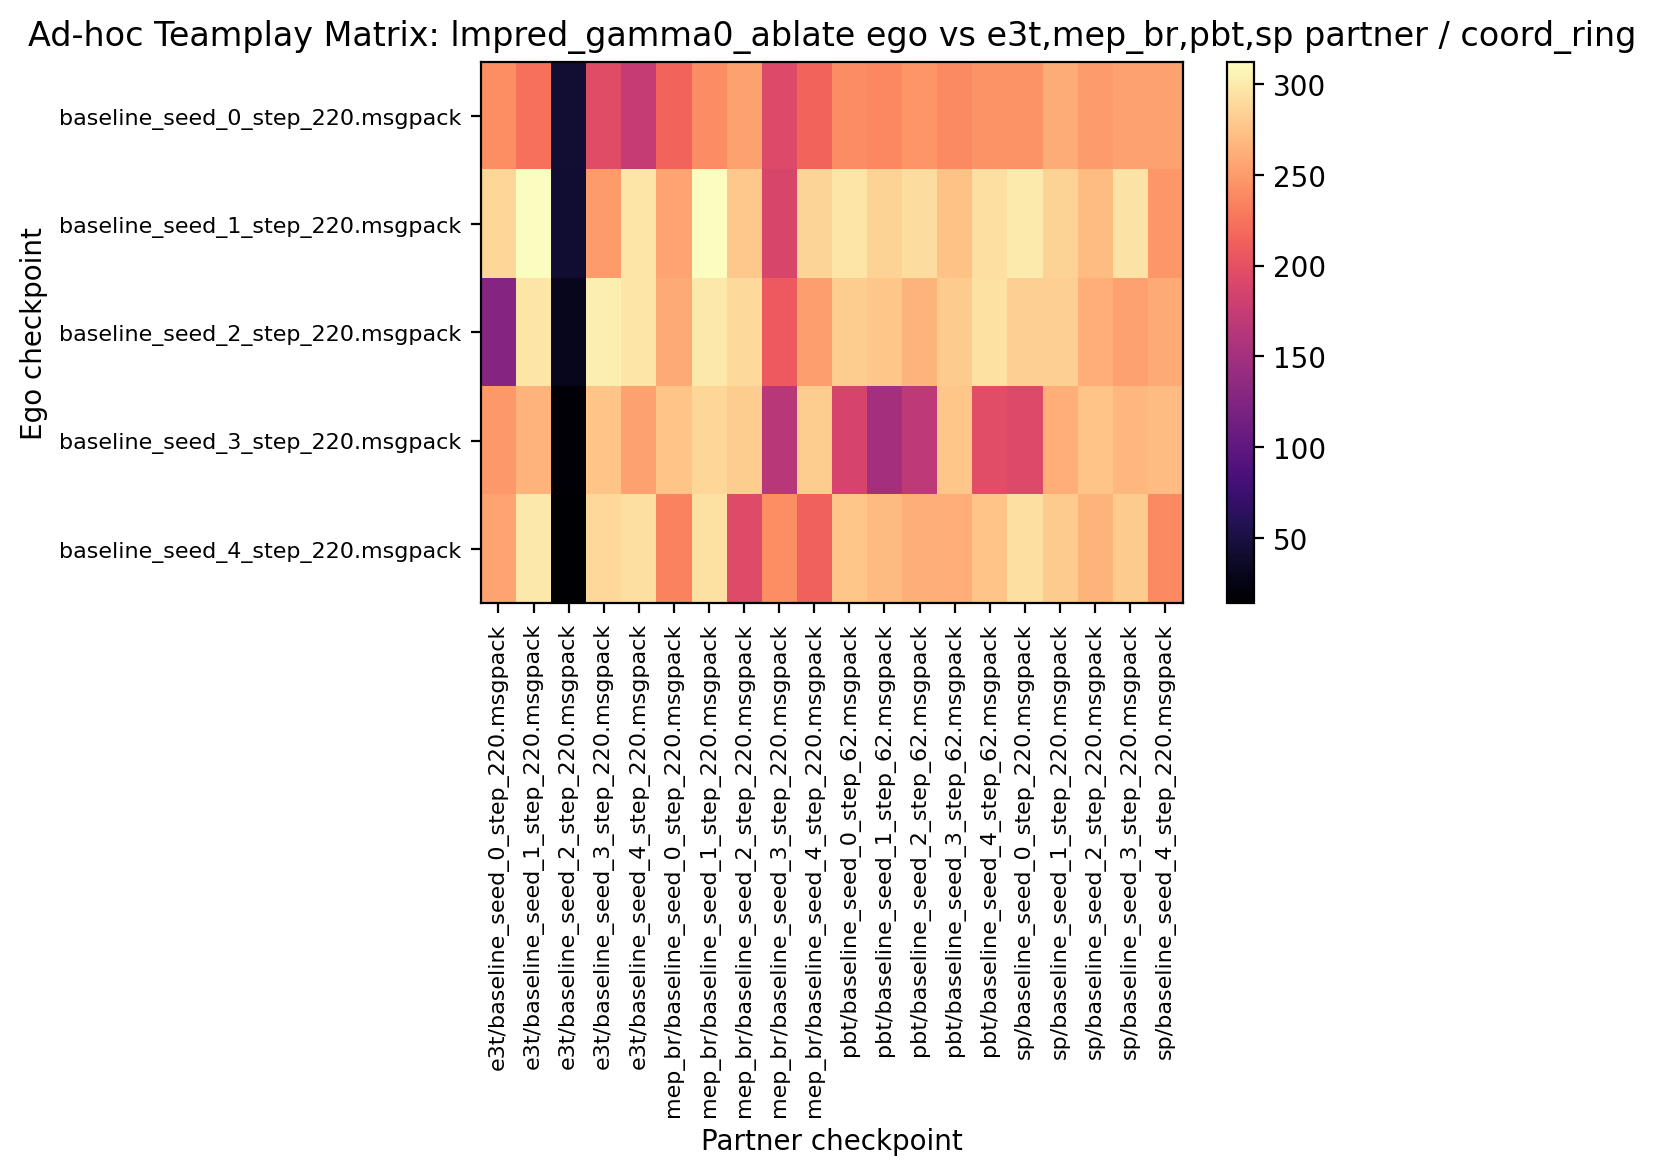

Data behind this chart, as committed beside it:
242.187500, 223.125000, 43.437500, 195.625000, 174.062500, 215.312500, 240.625000, 253.437500, 193.125000, 214.843750, 240.156250, 237.812500, 246.875000, 240.000000, 245.000000, 245.468750, 260.000000, 249.843750, 253.281250, 254.375000
286.7, 312, 42.19, 249.8, 296.1, 255.5, 312.2, 277.3, 188.6, 285.8, 296.2, 285.2, 291.9, 274.2, 293, 300.5, 285, 270.6, 295.5, 247.2
128.1, 296.6, 31.56, 302, 296.6, 259.5, 299.4, 289.4, 208, 252.5, 281.2, 277.2, 265.3, 280.6, 294.7, 282.5, 282.5, 261.9, 254.7, 259.1
249.1, 265.6, 17.81, 275.5, 254.8, 275.2, 286.9, 281.7, 165.5, 280.9, 186.9, 150.9, 168.4, 276.2, 195.9, 193.4, 261.7, 275.9, 267.3, 270.9
256.2, 298.8, 14.38, 288.1, 292.5, 234.7, 294.1, 193.8, 241.7, 212.3, 277.2, 269.4, 263.1, 261.4, 275.2, 292.8, 280.2, 265.6, 279.7, 239.4
